Photos from the image-classification dataset "Data" in the GitHub repository carranzaevolve/recono. Its 128 classes are: 19 Crimes, 4 Soles, 4 Soles variant 1, 4 Soles variant 2, 4 Soles variant 3, 4 Soles variant 4, 4 Soles variant 6, Bacardi, Beringer, Bodegas Franco Espanolas, Campo Viejo, Casillero del Diablo, Concha Toro Lambrusco, Concha Toro Reservado, Concha Toro Trio, Cune, Josh, La Cetto, La Redonda, La Redonda variant 2, Martini, Moet and Chandon, Monte Xanic, Pata Negra, Riunite, Robert Mondavi, Sangre de Cristo, Santa Julia, Santa Rita, Siglo, Sol y Nieve, Sutter Home, Trivento, varios variant 1, Vina Maipo, World Table, Yellow Tail, Alma Mora, Andre, Anis Mico, Apothic, Barefoot, Boones, California Valle blanco, California Valle tinto, Caribe Cooler, Caribe Cooler Ultra, Carlo Rossi, Carlo Rossi fruit red, Carlo Rossi red, Carlo Rossi white, Carlo Rossi rosso frescato, Carnivor, Carnivor cabernet sauvignon, Codorniu, Conti licor, Controy licor naranja, Cool Wine, Cool Wine blanco, Cool Wine fruity blanco, Cool Wine fruity rosado, Cool Wine fruity tinto, Cool Wine rosado, Cool Wine tinto, Dark Horse, Dark Horse cabernet, Dark Horse chardonnay, Dark Horse merlot, Dark Horse rose, Don Simon white, Ederra, Ederra crianza, Ederra reserva, Ederra roble, Flamingo licor, Gallo, Gallo Family, Gallo Family cabernet, Gallo Family chardonnay, Gallo Family merlot, Gallo Family vin white, Gato Negro, Ghost, Ghost Pines, Glen Bays, Jarabe Madrilena, JP Chenet, Las Moras, Los Intocables, Los Pasos, Louis Martini, MacMurray pinot noir, Medusa Gomichela, Medusa Ultravioleta, Mirassou, Mora, Rompope Holandes, Ron Antillano, Santa Helena, Santa Helena cabernet, Santa Helena carmenere, Santa Helena chardonnay, Santa Helena gran reserva cabernet, Santa Helena gran vino, Santa Helena gran vino rose, Santa Helena gran vino tinto, Santa Helena reserva merlot, Santa Helena rose, Santa Helena varietal cabernet sauvignon, Santa Helena varietal carmenere, Santa Helena varietal chardonnay, Santa Helena varietal merlot, San Telmo, San Telmo cabernet, San Telmo malbec, San Telmo rosado, Septima, Tarapaca, Tequila Jarana, Tequila Mayorazgo, Tequila Viuda de Romero, Tarapaca gran reserva cabernet, Tarapaca gran reserva carmenere, Tarapaca reserva cabernet, Tarapaca reserva carmenere, Trapiche, Tres Coronas, Vodka Karat.

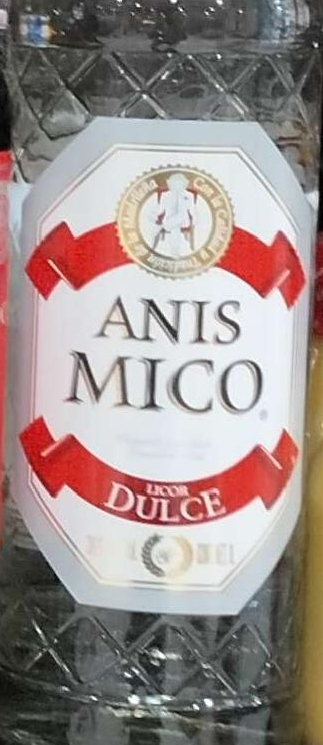
Label: Anis Mico

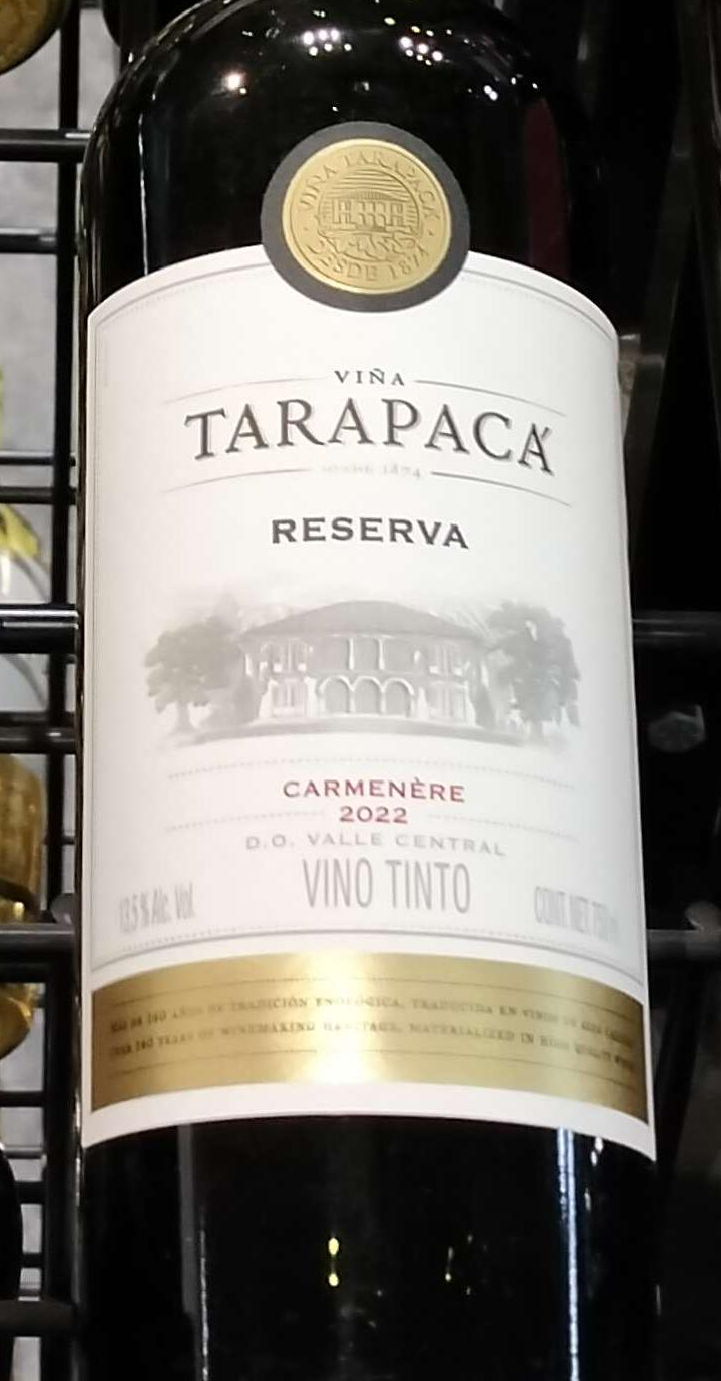
Label: Tarapaca reserva carmenere

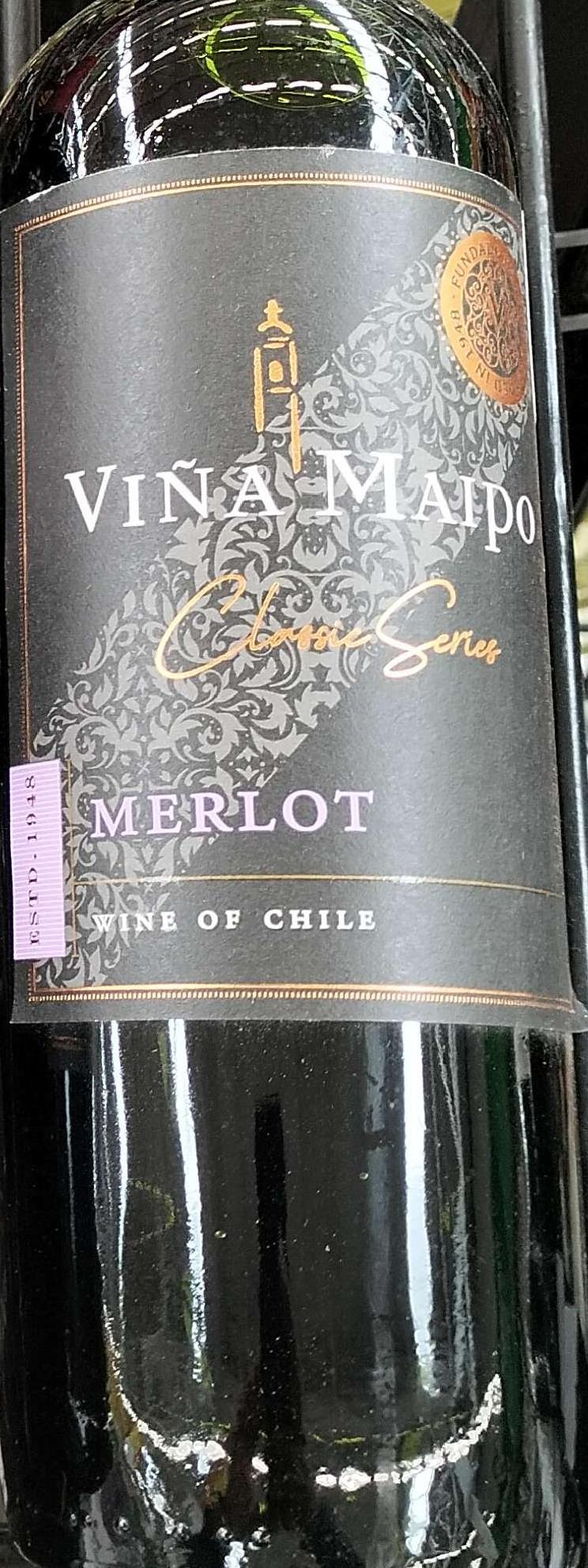
Label: Vina Maipo

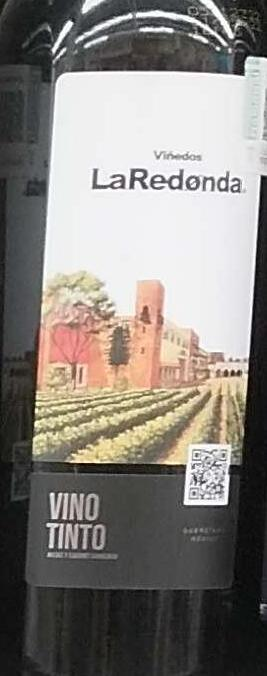
Label: La Redonda variant 2

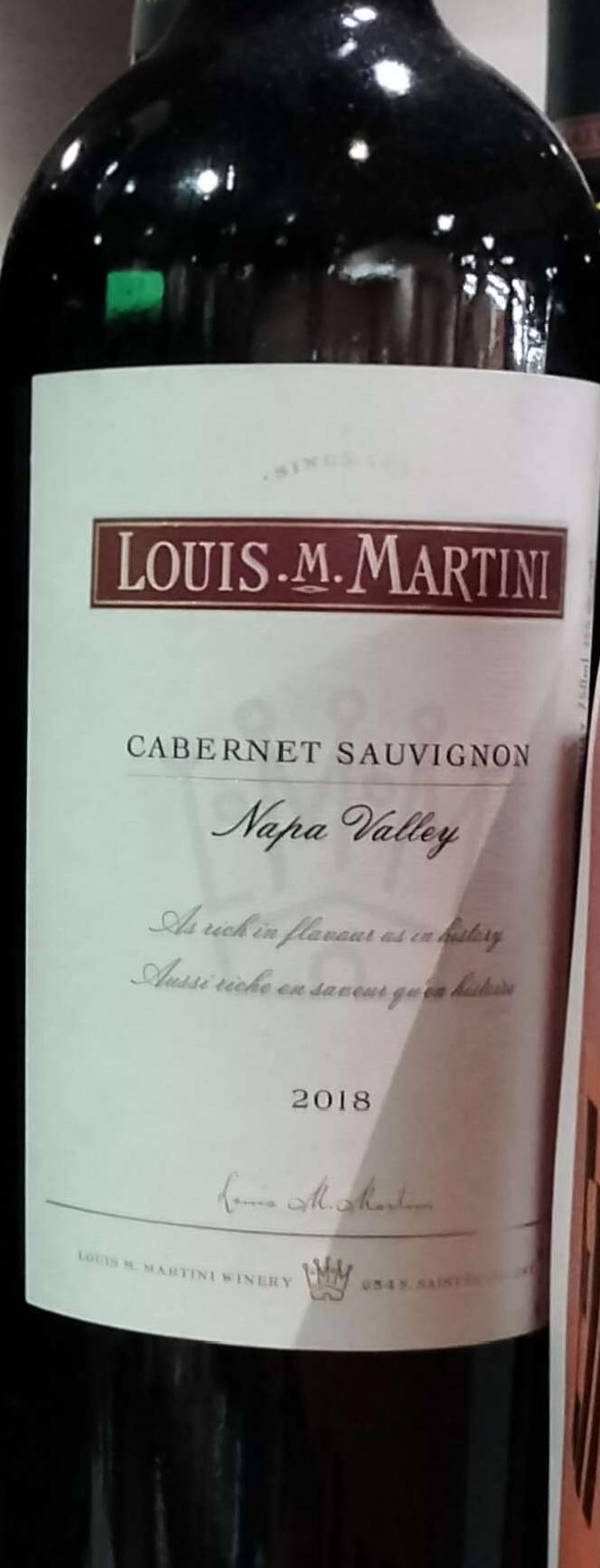
Label: Louis Martini

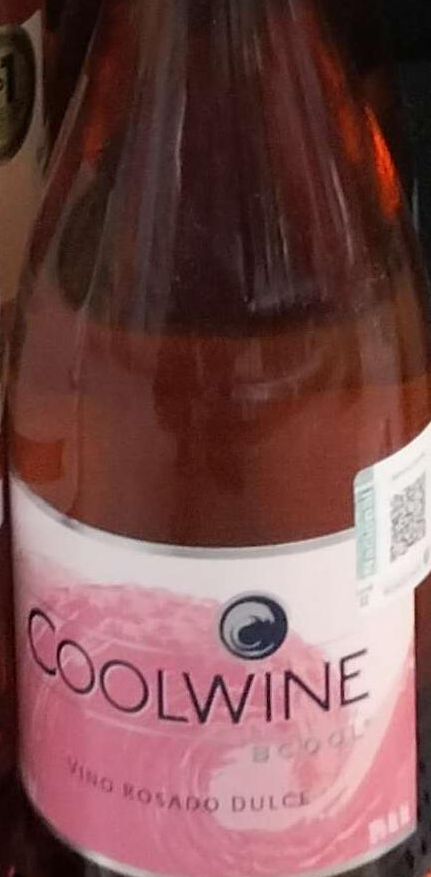
Label: Cool Wine rosado
